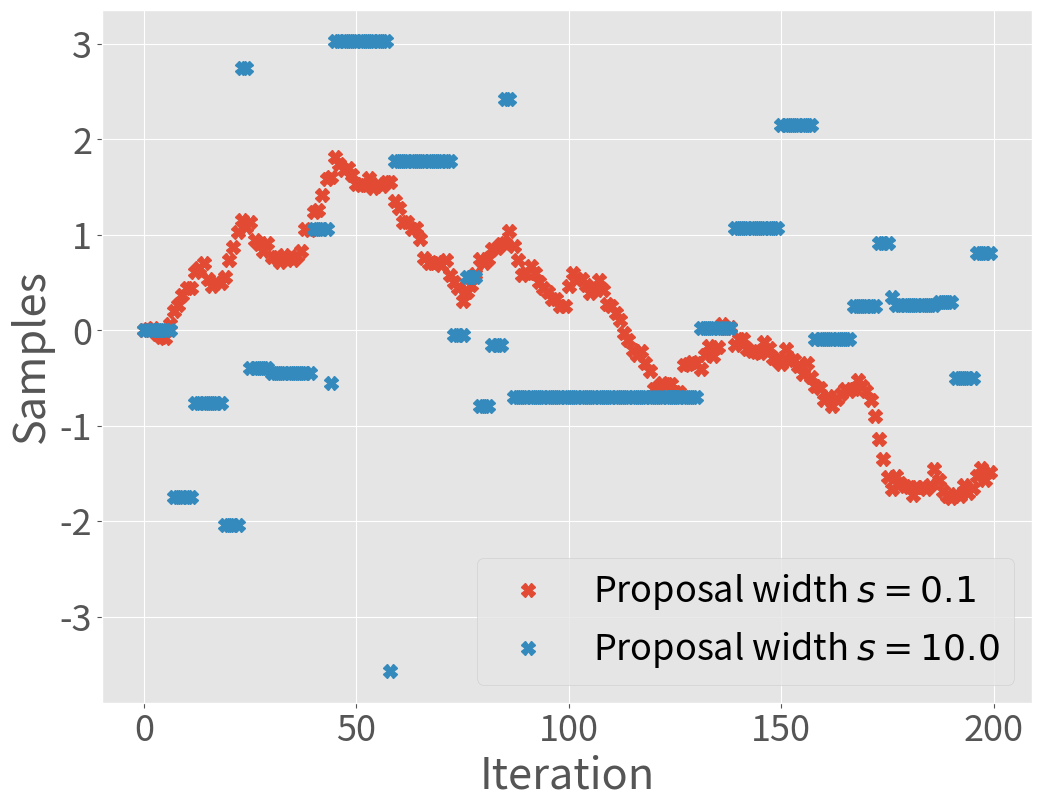

Python code for this plot: (Note: this script raises an exception after producing the figure.)
# FILENAME: mixingTimesPropWidth.py
# PURPOSE: playground for basic mcmc 
# DESCRIPTION: set up a toy example for mcmc sampling and approximate with Metropolis sampler
# AUTHOR: NK

import matplotlib
import matplotlib.pyplot as plt
plt.style.use('ggplot')

import numpy as np 
from scipy.stats import norm
np.set_printoptions(precision = 1)
plt.rcParams.update({'font.size': 26})
plt.rcParams['lines.linewidth'] = 4
plt.rcParams['lines.markersize'] = 10
plt.rcParams["figure.figsize"] = (12,9)

np.random.seed(15051994)


def gaussDens(pt, mean = 0, variance = 1.):
	return np.exp(-(pt-mean)**2/(2*variance))/(np.sqrt(2*np.pi*variance))

propWidth = 0.1
numSamp = 200
samplesSmall = np.zeros(numSamp)
currSamp = 0.0
i = 0
samplesSmall[i] = currSamp

i = i + 1



while i < numSamp:
	proposal =  currSamp + propWidth * np.random.randn()
	accProb = gaussDens(proposal)/gaussDens(currSamp)
	ratio = np.random.rand()
	if accProb < ratio:
		samplesSmall[i] = currSamp
	else:
		samplesSmall[i] = proposal
		currSamp = proposal
	i = i + 1




propWidth = 10.
numSamp = 200
samplesBig = np.zeros(numSamp)
currSamp = 0.0
i = 0
samplesBig[i] = currSamp

i = i + 1



while i < numSamp:
	proposal =  currSamp + propWidth * np.random.randn()
	accProb = gaussDens(proposal)/gaussDens(currSamp)
	ratio = np.random.rand()
	if accProb < ratio:
		samplesBig[i] = currSamp
	else:
		samplesBig[i] = proposal
		currSamp = proposal
	i = i + 1




plt.figure()
plt.plot(samplesSmall, 'X', label ="Proposal width $s = 0.1$")
plt.plot(samplesBig,'X',label ="Proposal width $s = 10.0$")
plt.grid()
xl = plt.xlabel("Iteration")
yl = plt.ylabel("Samples")
plt.grid()
plt.legend()
plt.savefig("figures/mixingTimesPropWidth", bbox_extra_artists= (xl, ), bbox_inches ="tight")
plt.show()














# plt.plot(samples, linewidth = 2)
# plt.title("Trace of Metropolis sampling")
# plt.xlabel("sample")
# plt.ylabel("mean")
# plt.show()




